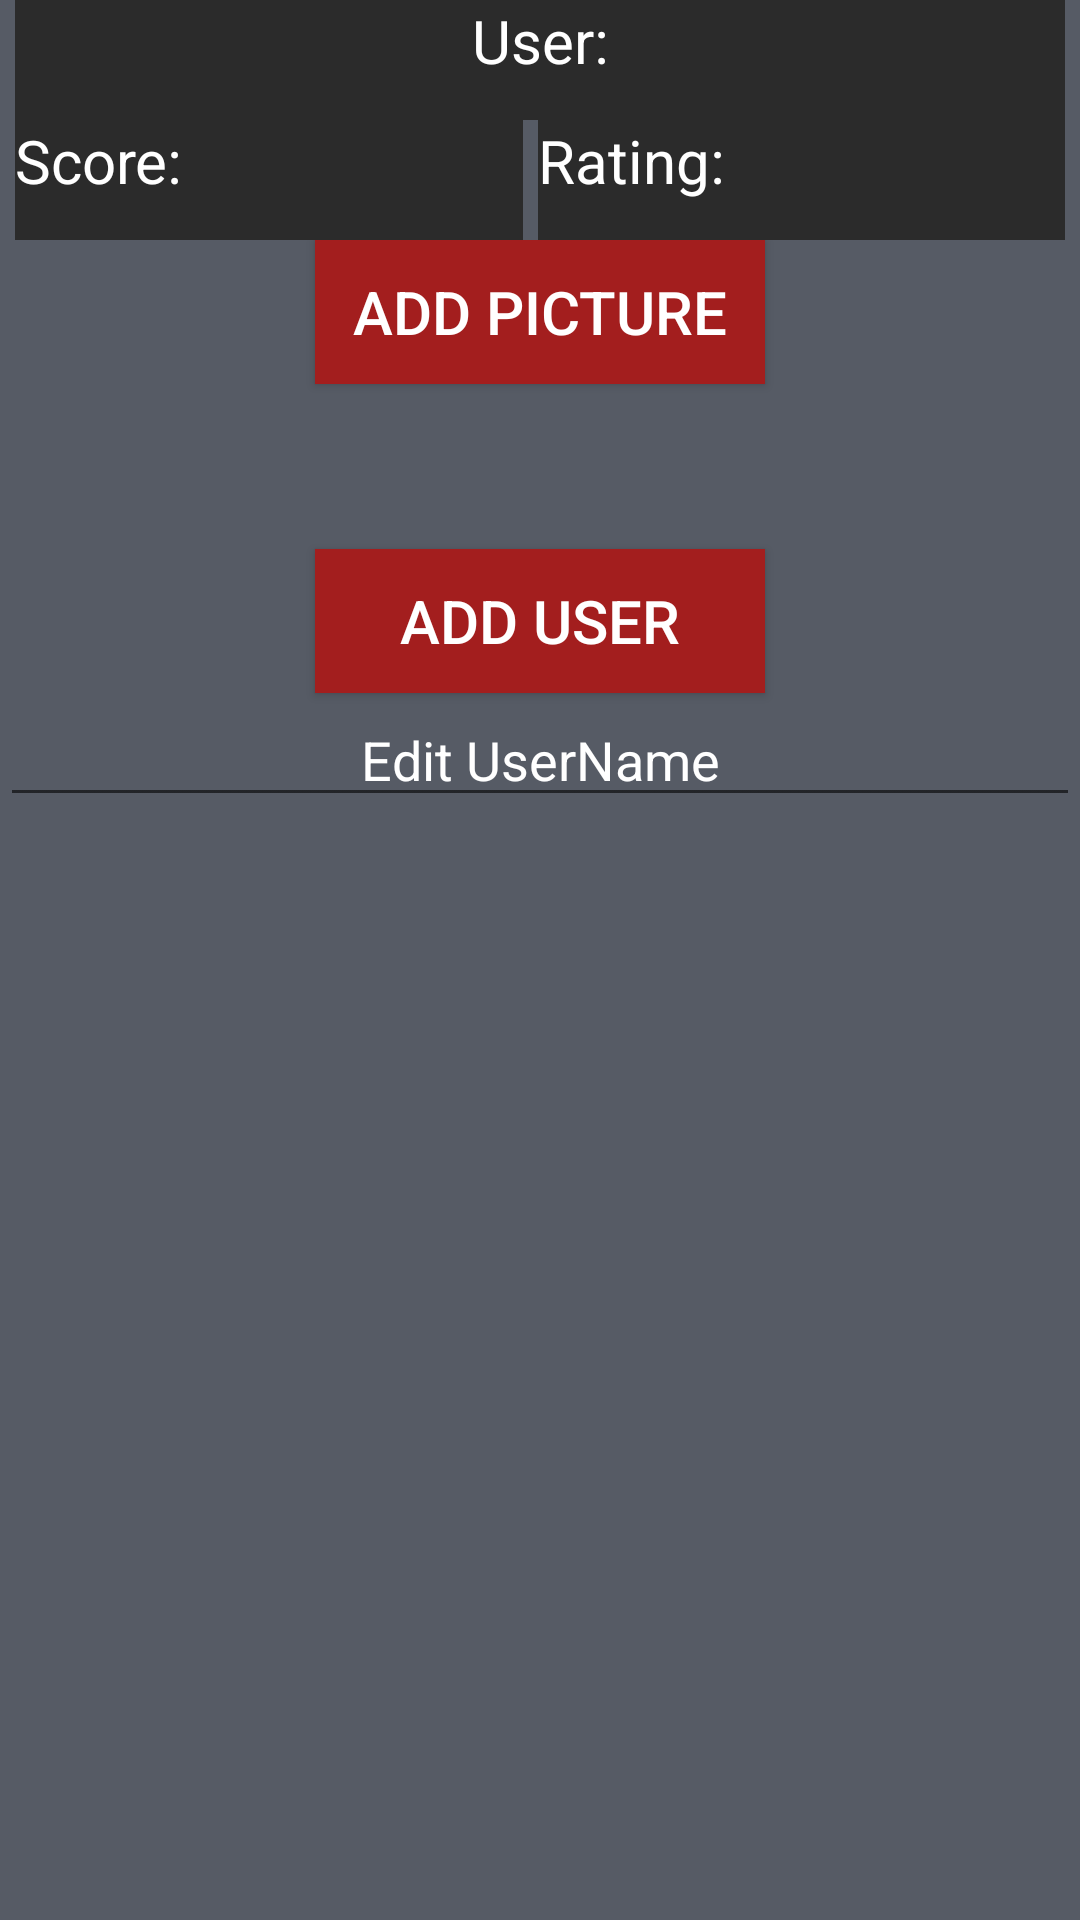

Reconstruct the res/layout file that produces this screen, plus the resources it refers to.
<!-- AndroidManifest.xml: application theme Theme.MathExerciseProject -->
<!-- res/layout/fragment_showusers.xml -->
<?xml version="1.0" encoding="utf-8"?>
<LinearLayout xmlns:android="http://schemas.android.com/apk/res/android"
    xmlns:tools="http://schemas.android.com/tools"
    android:id="@+id/UserFrame"
    android:layout_width="match_parent"
    android:layout_height="match_parent"
    android:orientation="vertical"
    android:background="#565B65"
    >
    <LinearLayout
        android:layout_width="match_parent"
        android:layout_height="wrap_content">
        <EditText
            android:gravity="center_horizontal"
            android:id="@+id/etUser1"
            android:textSize="20dp"
            android:layout_marginLeft="5dp"
            android:layout_marginRight="5dp"
            android:layout_weight="1"
            android:layout_height="40dp"
            android:layout_width="wrap_content"
            android:text="User:"
            android:textColor="#FFFFFF"
            android:background="#2B2B2B"
            />
    </LinearLayout>
    <LinearLayout
        android:orientation="horizontal"
        android:layout_width="match_parent"
        android:layout_height="wrap_content">

        <TextView
            android:layout_marginLeft="5dp"
            android:layout_marginRight="5dp"
            android:id="@+id/tvScore"
            android:gravity="left"
            android:layout_width="wrap_content"
            android:layout_height="40dp"
            android:text="Score:"
            android:textColor="#FFFFFF"
            android:textSize="20dp"
            android:layout_weight="1"
            android:background="#2B2B2B"
            />
        <TextView
            android:layout_marginRight="5dp"
            android:id="@+id/tvRating"
            android:gravity="left"
            android:layout_width="wrap_content"
            android:layout_height="40dp"
            android:text="Rating:"
            android:textColor="#FFFFFF"
            android:textSize="20dp"
            android:layout_weight="1"
            android:background="#2B2B2B"
            />

    </LinearLayout>

    <LinearLayout
        android:layout_width="match_parent"
        android:layout_height="wrap_content"
        android:orientation="vertical">
        <Button
            android:id="@+id/btnAddPicture"
            android:layout_width="150dp"
            android:layout_height="wrap_content"
            android:layout_gravity="center_horizontal"
            android:background="#A31E1E"
            android:text="Add Picture"
            android:textColor="#FFFFFF"
            android:textSize="20dp" />

        <ImageView
            android:id="@+id/ivPFP"
            android:layout_width="50dp"
            android:layout_height="50dp"
            android:layout_gravity="center" />

        <Button
            android:id="@+id/btnAddUser"
            android:layout_width="150dp"
            android:layout_height="wrap_content"
            android:layout_gravity="center_horizontal"
            android:layout_marginTop="5dp"
            android:background="#A31E1E"
            android:text="Add User"
            android:textColor="#FFFFFF"
            android:textSize="20dp" />
        <EditText
            android:layout_width="match_parent"
            android:layout_height="wrap_content"
            android:id="@+id/ETEditUser"
            android:hint="Edit UserName"
            android:textColorHint="@color/white"
            android:textColor="@color/white"
            android:gravity="center_horizontal"
            />



    </LinearLayout>

    <androidx.recyclerview.widget.RecyclerView
        android:id="@+id/rcShowUsers"
        android:layout_width="match_parent"
        android:layout_height="match_parent"
        tools:listitem="@layout/item_user"
        />

</LinearLayout>
<!-- res/layout/item_user.xml (included above) -->
<?xml version="1.0" encoding="utf-8"?>
<LinearLayout
    xmlns:android="http://schemas.android.com/apk/res/android"
    android:layout_width="match_parent"
    android:layout_height="75dp"
    android:orientation="vertical"
    android:background="#4A5053"
    android:layout_marginTop="5dp"
    >
    <LinearLayout
        android:layout_width="wrap_content"
        android:layout_height="wrap_content"
        android:orientation="horizontal"
        >
    <ImageView
        android:id="@+id/ivUserPFP"
        android:layout_width="75dp"
        android:layout_height="wrap_content"
        android:layout_weight="1"
        android:layout_marginLeft="10dp"

        />
    <LinearLayout
        android:orientation="vertical"
        android:layout_width="wrap_content"
        android:layout_height="wrap_content"
        >
    <TextView
        android:textColorHint="@color/white"
        android:hint="USERNAME"
        android:id="@+id/tvUserName"
        android:layout_width="wrap_content"
        android:layout_height="wrap_content"
        android:textColor="@color/white"
        android:layout_weight="1"
        android:layout_marginTop="5dp"
        android:gravity="center"
        />
    <TextView
        android:gravity="center"
        android:textColorHint="@color/white"
        android:hint="USERSCORE"
        android:id="@+id/tvUserScore"
        android:layout_width="wrap_content"
        android:layout_height="wrap_content"
        android:textColor="@color/white"
        android:layout_weight="1"
        android:layout_marginTop="5dp"

        />
    </LinearLayout>
    </LinearLayout>

</LinearLayout>
<!-- resources referenced by this layout -->
<resources>
  <style name="Theme.MathExerciseProject" parent="Theme.AppCompat.Light.DarkActionBar">
          
          <item name="colorPrimary">@color/purple_500</item>
          <item name="colorPrimaryDark">@color/purple_700</item>
          <item name="colorAccent">@color/teal_200</item>
          
      </style>
  <!-- not gathered from this repository: default colours our renderer supplied (Android Studio template values) -->
  <color name="purple_500">#FF6200EE</color>
  <color name="purple_700">#FF3700B3</color>
  <color name="teal_200">#FF03DAC5</color>
  <color name="white">#FFFFFFFF</color>
</resources>
